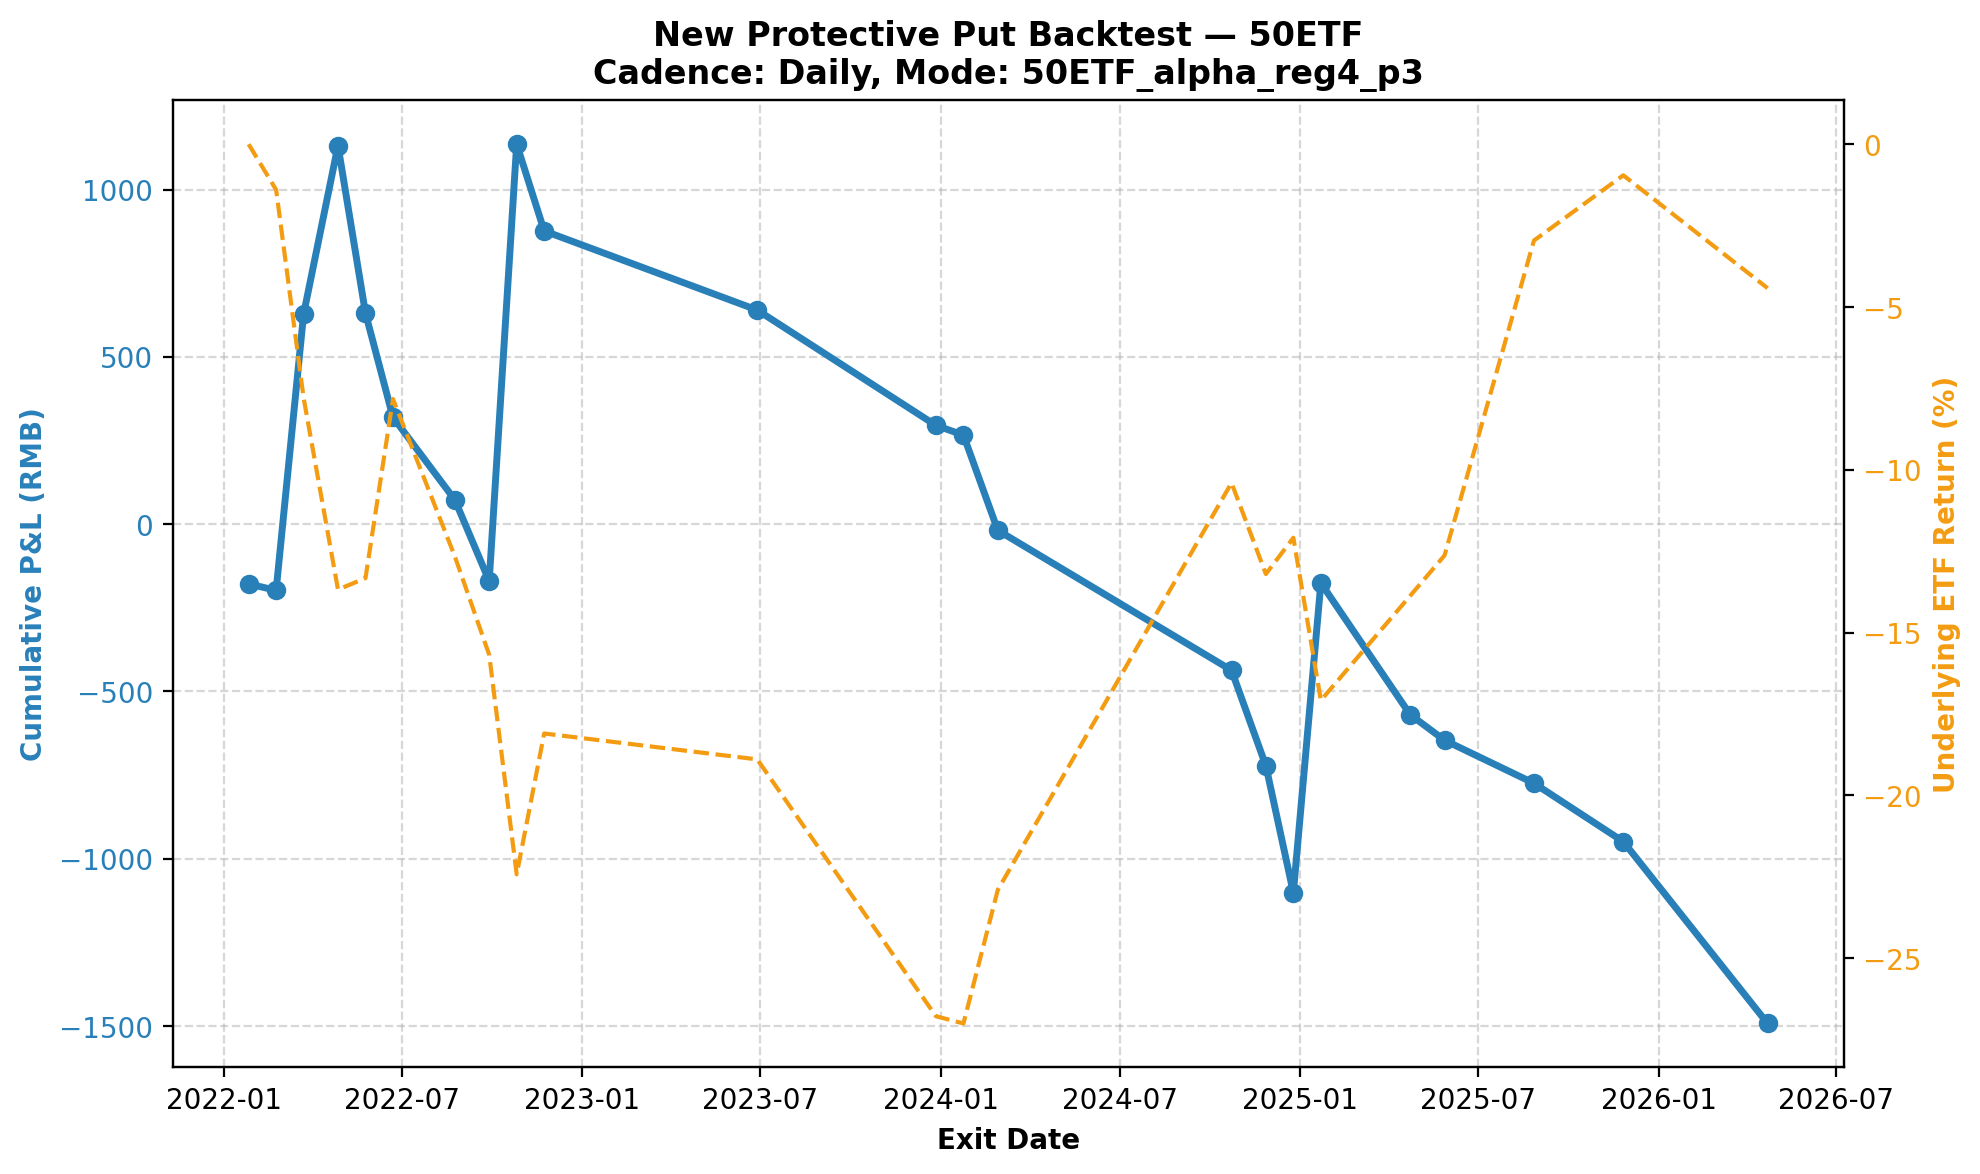

The data file committed next to this chart (first rows):
entry_date, exit_date, regime, phase, strike, entry_px, exit_px, net_pnl, note, put_filled
2022-01-06, 2022-01-26, reg4, 3, 3.1, 0.01765, 0.0, -178.5, expiry_settle ETF=3.1440, True
2022-02-17, 2022-02-23, reg4, 3, 3.0, 0.001734, 0.0, -19.34, expiry_settle ETF=3.1000, True
2022-03-03, 2022-03-23, reg4, 3, 3.0, 0.01816, 0.101, 825.8, expiry_settle ETF=2.8990, True
2022-03-23, 2022-04-27, reg4, 3, 2.8, 0.03539, 0.086, 503.5, expiry_settle ETF=2.7140, True
2022-04-27, 2022-05-25, reg4, 3, 2.65, 0.04988, 0.0, -500.8, expiry_settle ETF=2.7250, True
2022-05-25, 2022-06-22, reg4, 3, 2.65, 0.03091, 0.0, -311.1, expiry_settle ETF=2.8980, True
2022-08-03, 2022-08-24, reg4, 3, 2.65, 0.02448, 0.0, -246.8, expiry_settle ETF=2.7460, True
2022-08-24, 2022-09-28, reg4, 3, 2.65, 0.02407, 0.0, -242.7, expiry_settle ETF=2.6510, True
2022-09-28, 2022-10-26, reg4, 3, 2.6, 0.03019, 0.161, 1305, expiry_settle ETF=2.4390, True
2022-10-26, 2022-11-23, reg4, 3, 2.35, 0.0257, 0.0, -259, expiry_settle ETF=2.5750, True
2023-05-30, 2023-06-28, reg4, 3, 2.5, 0.02346, 0.0, -236.6, expiry_settle ETF=2.5500, True
2023-12-05, 2023-12-27, reg4, 3, 2.3, 0.03427, 0.0, -344.7, expiry_settle ETF=2.3020, True
2023-12-28, 2024-01-24, reg4, 3, 2.313, 0.0206, 0.018, -29.06, expiry_settle ETF=2.2950, True
2024-02-02, 2024-02-28, reg4, 3, 2.2, 0.02825, 0.0, -284.5, expiry_settle ETF=2.4240, True
2024-09-30, 2024-10-23, reg4, 3, 2.85, 0.07456, 0.033, -418.2, expiry_settle ETF=2.8170, True
2024-10-23, 2024-11-27, reg4, 3, 2.75, 0.04927, 0.021, -285.3, expiry_settle ETF=2.7290, True
2024-12-06, 2024-12-25, reg4, 3, 2.695, 0.03703, 0.0, -379.9, expiry_settle ETF=2.7640, True
2024-12-25, 2025-01-22, reg4, 3, 2.744, 0.046, 0.137, 926, expiry_settle ETF=2.6070, True
2025-04-08, 2025-04-23, reg4, 3, 2.55, 0.03917, 0.0, -393.7, expiry_settle ETF=2.7080, True
2025-05-07, 2025-05-28, reg4, 3, 2.65, 0.007446, 0.0, -76.46, expiry_settle ETF=2.7470, True
2025-07-31, 2025-08-27, reg4, 3, 2.8, 0.01265, 0.0, -128.5, expiry_settle ETF=3.0510, True
2025-10-27, 2025-11-26, reg4, 3, 3.1, 0.01724, 0.0, -174.4, expiry_settle ETF=3.1140, True
2026-03-23, 2026-04-22, reg4, 3, 2.8, 0.05416, 0.0, -543.6, expiry_settle ETF=3.0050, True
